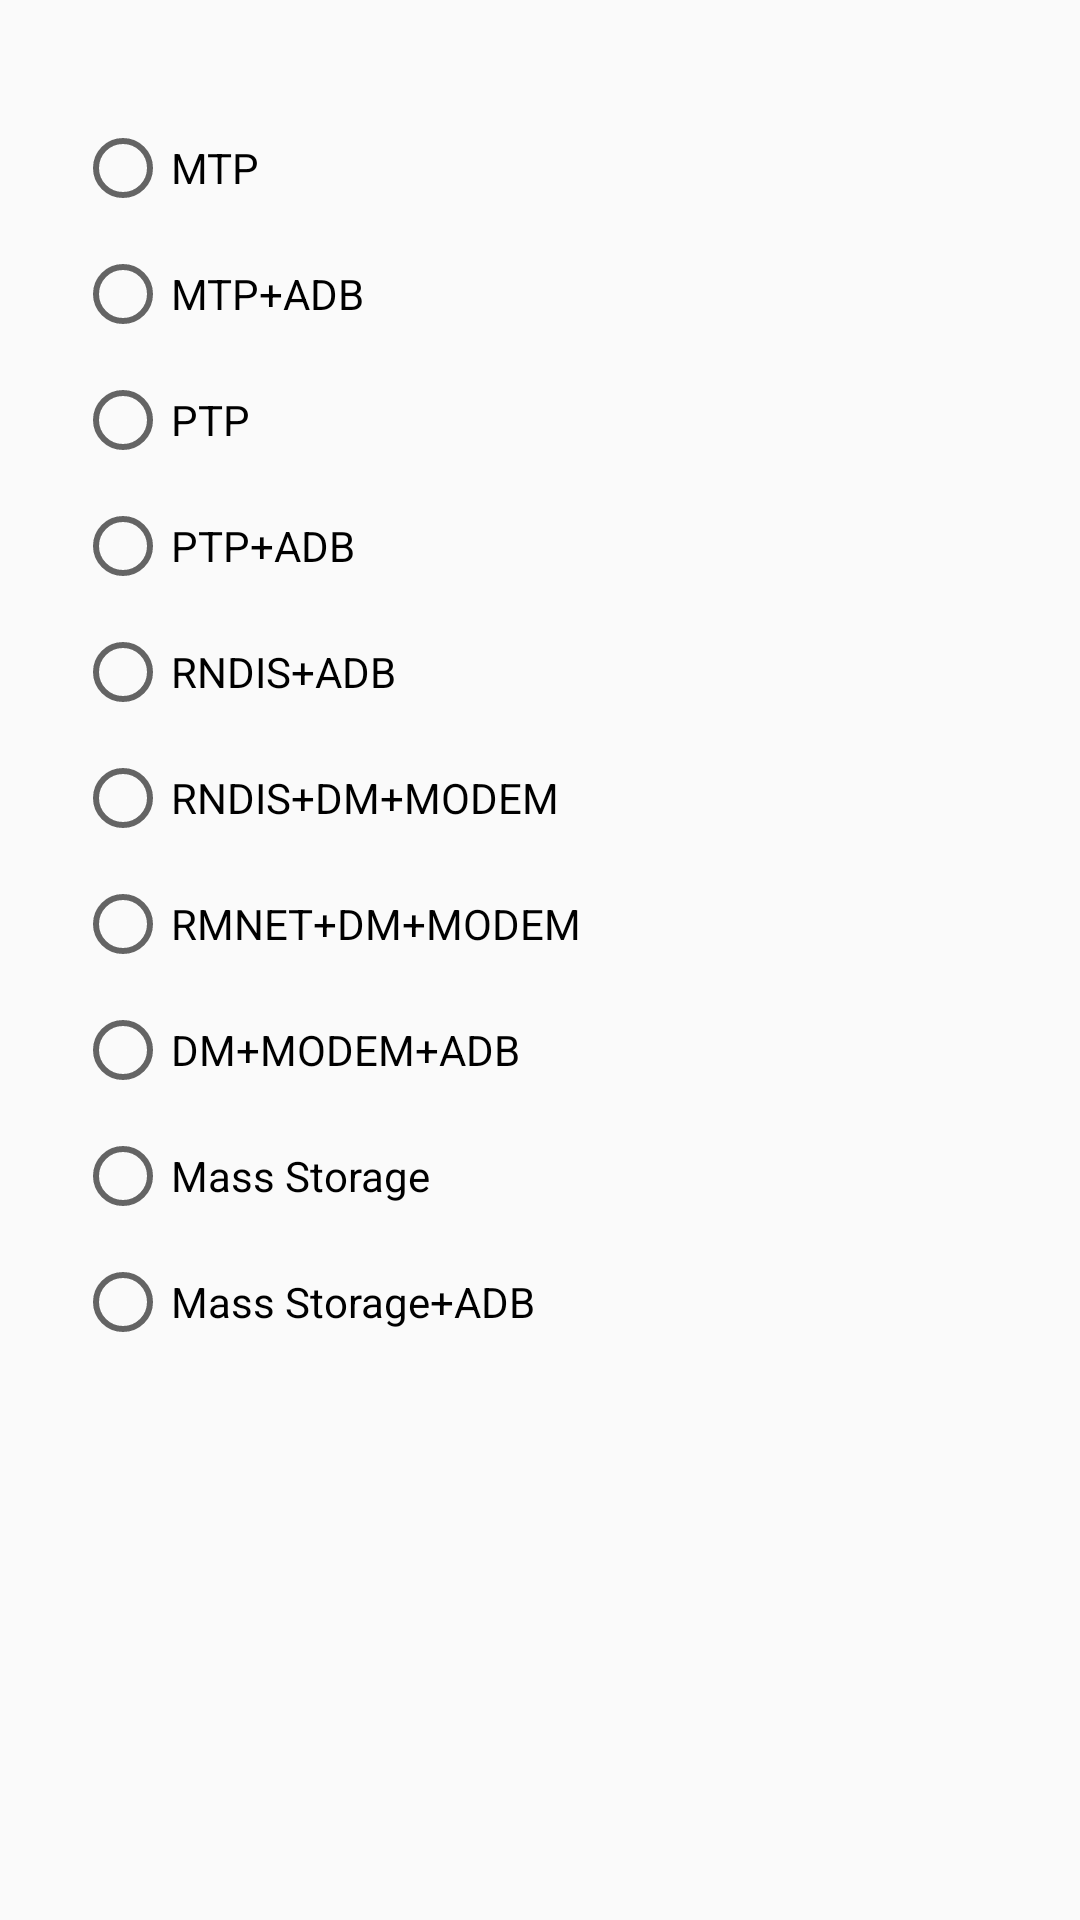

This screen was rendered from an Android layout file. Write that file and the resources it references.
<!-- AndroidManifest.xml: application theme AppTheme -->
<!-- res/layout/fragment_usb_settings.xml -->
<?xml version="1.0" encoding="utf-8"?>
<LinearLayout xmlns:android="http://schemas.android.com/apk/res/android"
    xmlns:tools="http://schemas.android.com/tools"
    android:orientation="vertical" android:layout_width="match_parent"
    android:layout_height="match_parent">

    <RadioGroup
        android:id="@+id/radioGroup1"
        android:layout_width="match_parent"
        android:layout_height="wrap_content"
        android:layout_marginTop="20dp"
        android:orientation="vertical"
        tools:ignore="UselessParent"
        android:soundEffectsEnabled="true">

        <RadioButton
            android:layout_width="wrap_content"
            android:layout_height="wrap_content"
            android:text="MTP"
            android:id="@+id/radioButtonMTP"
            android:layout_gravity="left"
            android:layout_marginLeft="25dp"
            android:layout_marginTop="20dp"
            tools:ignore="RtlHardcoded" />

        <RadioButton
            android:layout_width="wrap_content"
            android:layout_height="wrap_content"
            android:text="MTP+ADB"
            android:id="@+id/radioButtonMTP_ADB"
            android:layout_gravity="left"
            android:layout_marginLeft="25dp"
            android:layout_marginTop="10dp"
            tools:ignore="RtlHardcoded" />

        <RadioButton
            android:layout_width="wrap_content"
            android:layout_height="wrap_content"
            android:text="PTP"
            android:id="@+id/radioButtonPTP"
            android:layout_gravity="left"
            android:layout_marginLeft="25dp"
            android:layout_marginTop="10dp"
            tools:ignore="RtlHardcoded" />

        <RadioButton
            android:layout_width="wrap_content"
            android:layout_height="wrap_content"
            android:text="PTP+ADB"
            android:id="@+id/radioButtonPTP_ADB"
            android:layout_gravity="left"
            android:layout_marginLeft="25dp"
            android:layout_marginTop="10dp"
            tools:ignore="RtlHardcoded" />

        <RadioButton
            android:layout_width="wrap_content"
            android:layout_height="wrap_content"
            android:text="RNDIS+ADB"
            android:id="@+id/radioButtonRNDIS_ADB"
            android:layout_gravity="left"
            android:layout_marginLeft="25dp"
            android:layout_marginTop="10dp"
            tools:ignore="RtlHardcoded" />

        <RadioButton
            android:layout_width="wrap_content"
            android:layout_height="wrap_content"
            android:text="RNDIS+DM+MODEM"
            android:id="@+id/radioButtonRNDIS_DM_Modem"
            android:layout_gravity="left"
            android:layout_marginLeft="25dp"
            android:layout_marginTop="10dp"
            tools:ignore="RtlHardcoded" />

        <RadioButton
            android:layout_width="wrap_content"
            android:layout_height="wrap_content"
            android:text="RMNET+DM+MODEM"
            android:id="@+id/radioButtonRMNET_DM_Modem"
            android:layout_gravity="left"
            android:layout_marginLeft="25dp"
            android:layout_marginTop="10dp"
            tools:ignore="RtlHardcoded" />

        <RadioButton
            android:layout_width="wrap_content"
            android:layout_height="wrap_content"
            android:text="DM+MODEM+ADB"
            android:id="@+id/radioButtonDM_Modem_ADB"
            android:layout_gravity="left"
            android:layout_marginLeft="25dp"
            android:layout_marginTop="10dp"
            tools:ignore="RtlHardcoded" />

        <RadioButton
            android:layout_width="wrap_content"
            android:layout_height="wrap_content"
            android:text="Mass Storage"
            android:id="@+id/radioButtonMassStorage"
            android:layout_gravity="left"
            android:layout_marginLeft="25dp"
            android:layout_marginTop="10dp"
            tools:ignore="RtlHardcoded" />

        <RadioButton
            android:layout_width="wrap_content"
            android:layout_height="wrap_content"
            android:text="Mass Storage+ADB"
            android:id="@+id/radioButtonMassStorage_ADB"
            android:layout_gravity="left"
            android:layout_marginLeft="25dp"
            android:layout_marginTop="10dp"
            tools:ignore="RtlHardcoded" />

    </RadioGroup>



</LinearLayout>
<!-- resources referenced by this layout -->
<resources>
  <style name="AppTheme" parent="Theme.AppCompat.Light.NoActionBar" />
</resources>
